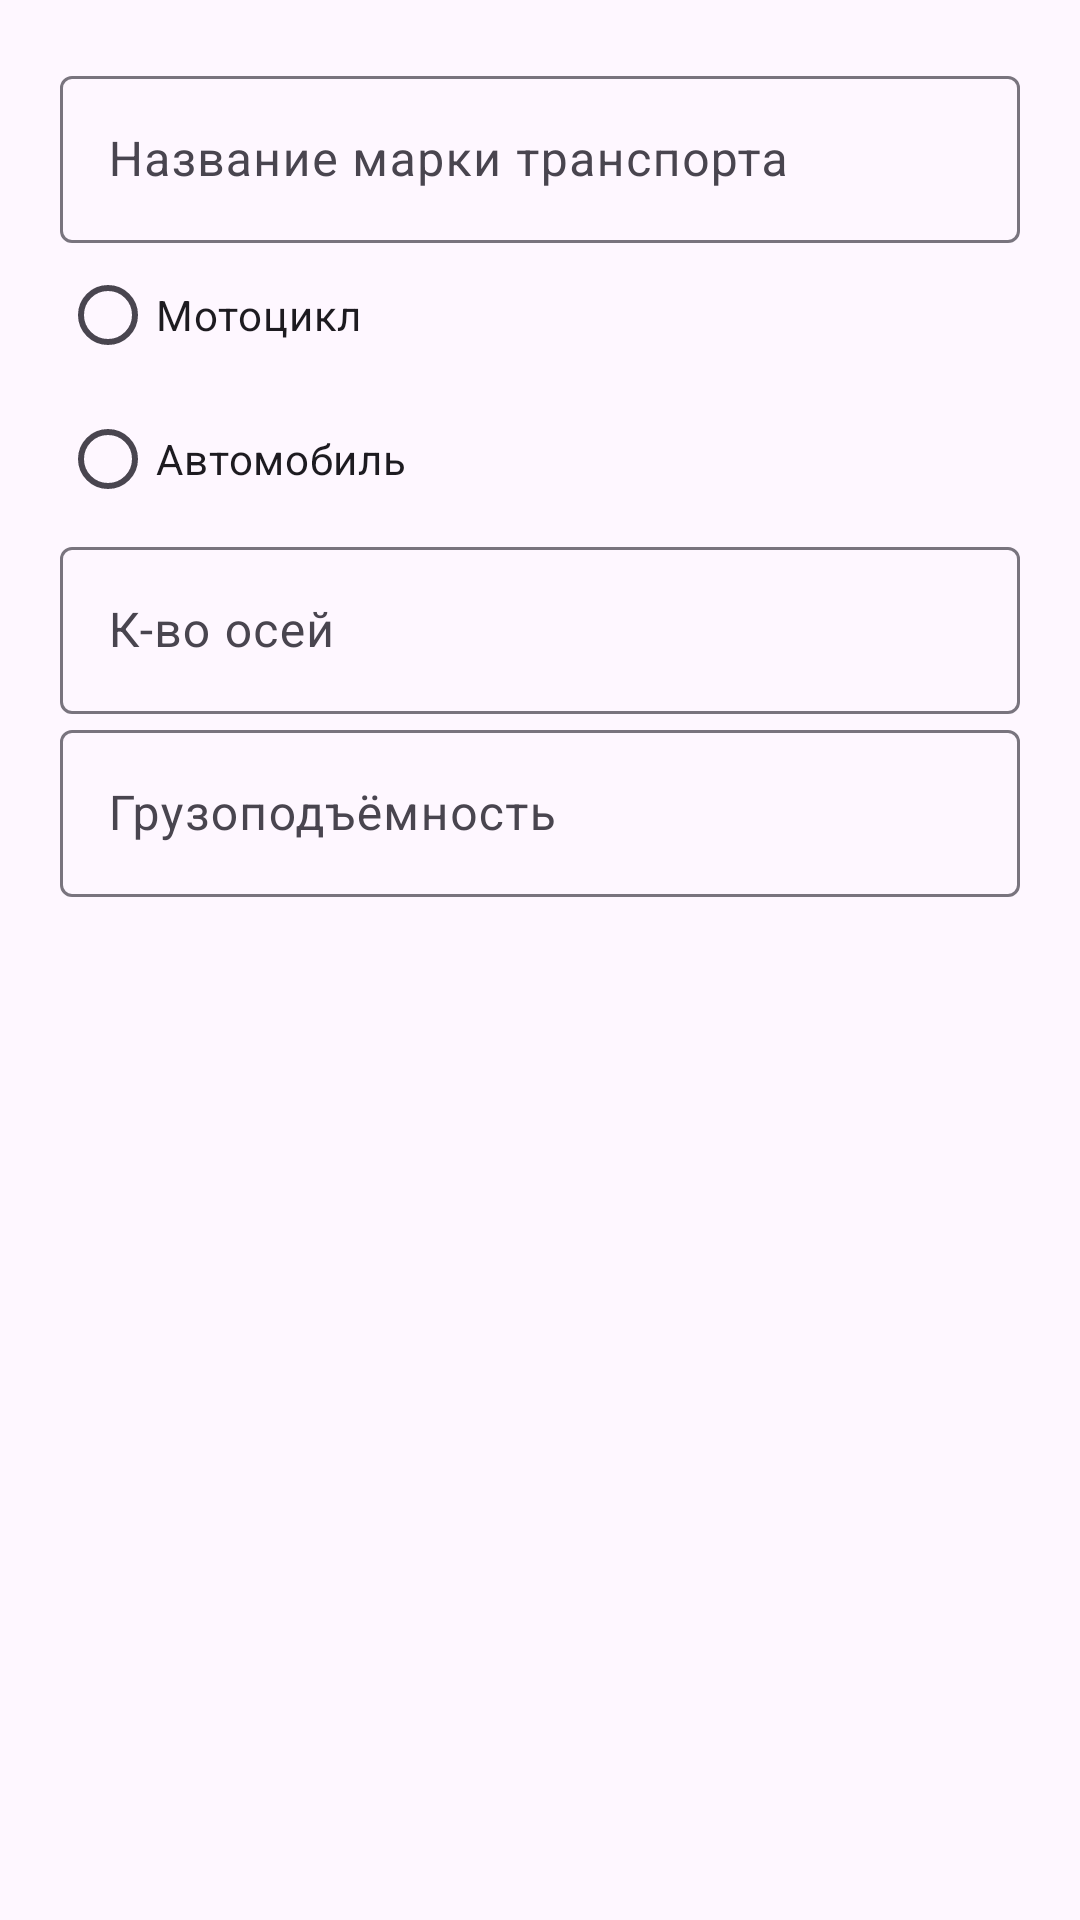

Write the Android layout XML for this screen, with the resource values it uses.
<!-- AndroidManifest.xml: application theme Theme.TransportInfo -->
<!-- res/layout/dialog_add_transport.xml -->
<?xml version="1.0" encoding="utf-8"?>
<LinearLayout xmlns:android="http://schemas.android.com/apk/res/android"
    android:layout_width="match_parent"
    android:layout_height="match_parent"
    android:padding="20dp"
    android:orientation="vertical"
    >
    <com.google.android.material.textfield.TextInputLayout
        android:layout_width="match_parent"
        android:layout_height="wrap_content">
        <com.google.android.material.textfield.TextInputEditText
            android:id="@+id/transportNameEditText"
            android:hint="Название марки транспорта"
            android:layout_width="match_parent"
            android:layout_height="wrap_content"/>
    </com.google.android.material.textfield.TextInputLayout>
    <RadioGroup
        android:layout_width="match_parent"
        android:layout_height="wrap_content">
        <RadioButton
            android:id="@+id/isMotorcycle"
            android:layout_width="wrap_content"
            android:layout_height="wrap_content"
            android:text="Мотоцикл"
            />
        <RadioButton
            android:layout_width="wrap_content"
            android:layout_height="wrap_content"
            android:text="Автомобиль"
            />
    </RadioGroup>


    <com.google.android.material.textfield.TextInputLayout
        android:layout_width="match_parent"
        android:layout_height="wrap_content">
    <com.google.android.material.textfield.TextInputEditText
        android:id="@+id/axisCount"
        android:hint="К-во осей"
        android:layout_width="match_parent"
        android:layout_height="wrap_content"
        android:inputType="number"
        />
    </com.google.android.material.textfield.TextInputLayout>

    <com.google.android.material.textfield.TextInputLayout
        android:layout_width="match_parent"
        android:layout_height="wrap_content">
        <com.google.android.material.textfield.TextInputEditText
            android:id="@+id/capacity"
            android:hint="Грузоподъёмность"
            android:layout_width="match_parent"
            android:layout_height="wrap_content"
            android:inputType="number"
            />
    </com.google.android.material.textfield.TextInputLayout>


</LinearLayout>
<!-- resources referenced by this layout -->
<resources>
  <style name="Theme.TransportInfo" parent="Base.Theme.TransportInfo" />
  <style name="Base.Theme.TransportInfo" parent="Theme.Material3.DayNight.NoActionBar">
          
          
      </style>
</resources>
